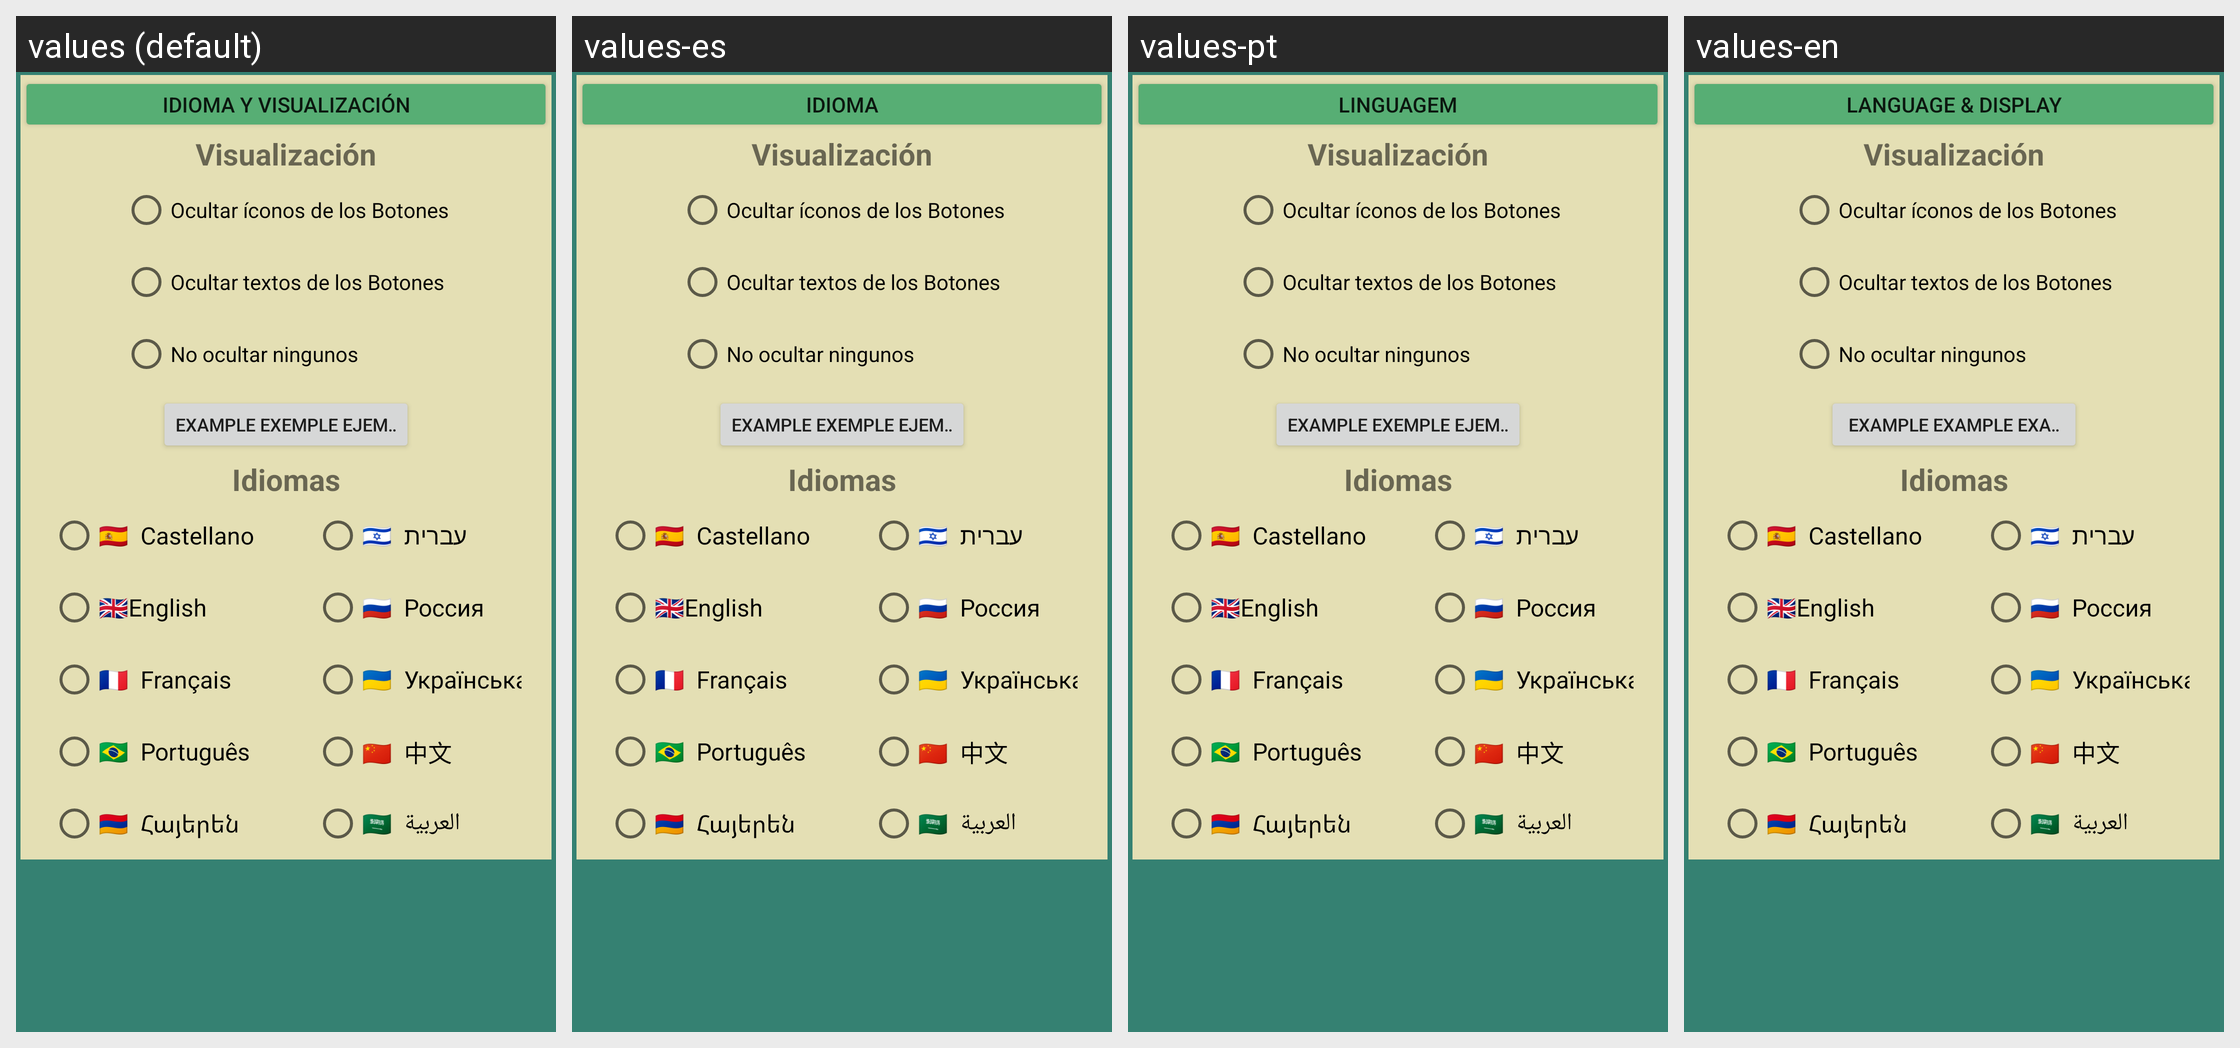

Strings drawn on this Android screen and how each of the app's shown locales translates them:
Android screen res/layout/frame_my_account_lang.xml rendered under 4 locales, left to right: values (default), values-es, values-pt, values-en. Device: Nexus 5 (rendered at 1080×1920; each locale shown at half size, 540×960, under a caption strip naming it); theme Theme.Cliente.
Strings drawn on this screen, with the default value and each locale's value (text and hints the layout hard-codes, and strings that could not be matched under every locale, appear in the picture but are not listed):

frame_my_account_lang__title
  values: Idioma y Visualización
  values-es: Idioma
  values-pt: Linguagem
  values-en: Language & Display

general__example
  values: Example Exemple Ejemplo Exemplo приклад
  values-es: Example Exemple Ejemplo Exemplo приклад
  values-pt: Example Exemple Ejemplo Exemplo приклад
  values-en: Example Example Example Example
